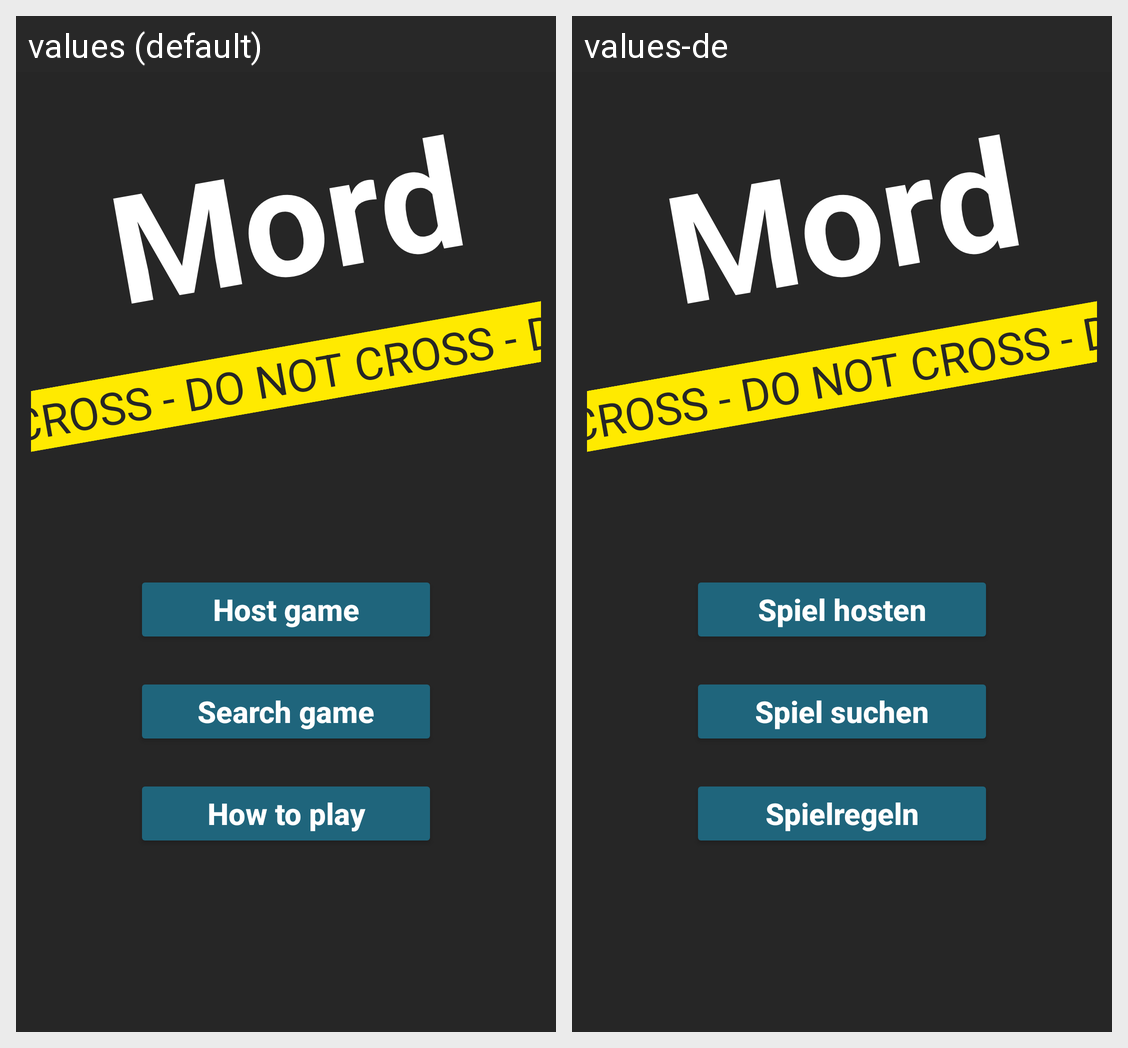

Translations of the strings shown on this Android screen, per locale in the grid:
Android screen res/layout/activity_startscreen.xml rendered under 2 locales, left to right: values (default), values-de. Device: Nexus 5 (rendered at 1080×1920; each locale shown at half size, 540×960, under a caption strip naming it); theme mordThemeNotTurn.
Strings drawn on this screen, with the default value and each locale's value (text and hints the layout hard-codes, and strings that could not be matched under every locale, appear in the picture but are not listed):

donotcross
  values: DO NOT CROSS - DO NOT CROSS - DO NOT CROSS
  values-de: DO NOT CROSS - DO NOT CROSS - DO NOT CROSS  [not translated; the default value is used]

host
  values: Host game
  values-de: Spiel hosten

search
  values: Search game
  values-de: Spiel suchen

rules
  values: How to play
  values-de: Spielregeln
